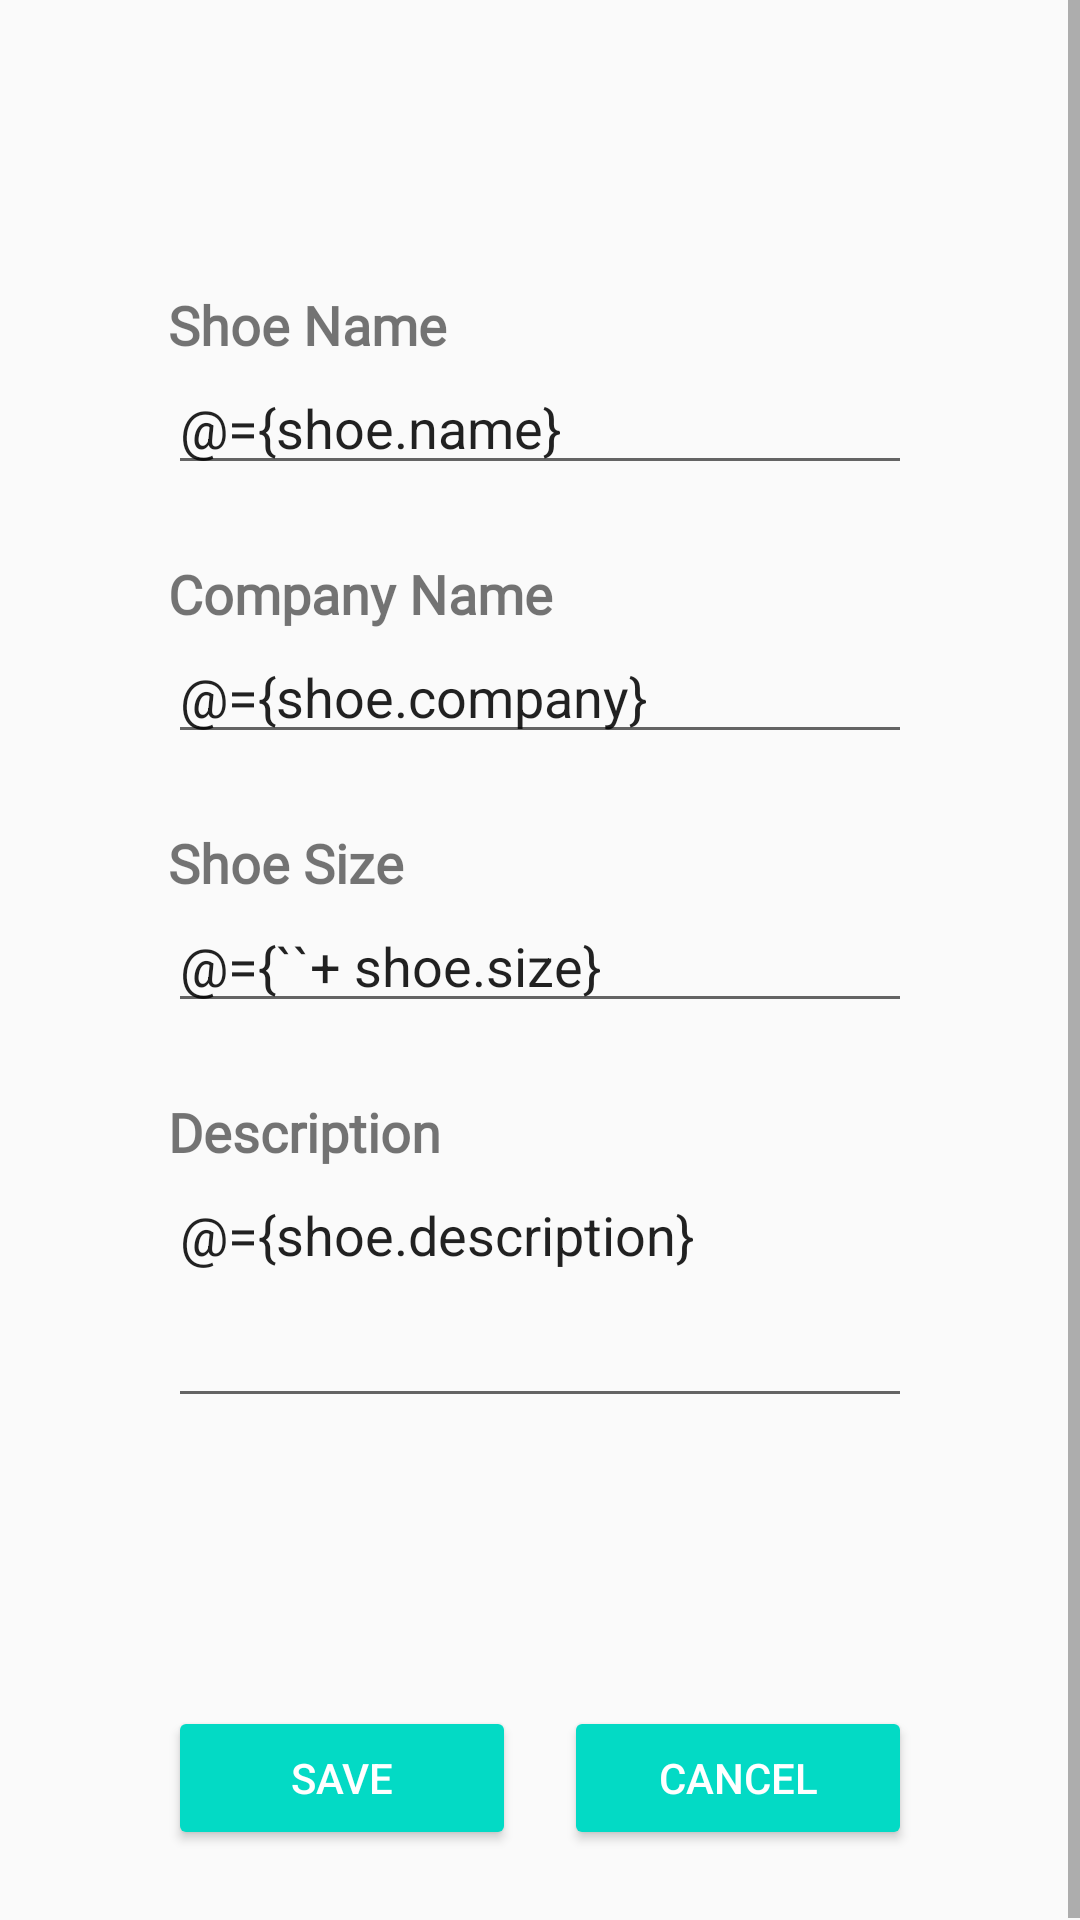

Reconstruct the res/layout file that produces this screen, plus the resources it refers to.
<!-- AndroidManifest.xml: application theme AppTheme.NoActionBar -->
<!-- res/layout/fragment_shoe_detail.xml -->
<?xml version="1.0" encoding="utf-8"?>
<layout xmlns:android="http://schemas.android.com/apk/res/android"
    xmlns:app="http://schemas.android.com/apk/res-auto">

    <data>

        <variable
            name="shoe"
            type="com.udacity.shoestore.model.Shoe" />

        <variable
            name="shoeViewModel"
            type="com.udacity.shoestore.viewmodel.ShoeViewModel" />
    </data>

    <ScrollView
        android:layout_width="match_parent"
        android:layout_height="match_parent"
        android:fillViewport="true">

        <androidx.constraintlayout.widget.ConstraintLayout
            android:layout_width="match_parent"
            android:layout_height="wrap_content"
            android:orientation="vertical">

            <TextView
                android:id="@+id/shoe_name_text"
                style="@style/title_style"
                android:layout_width="0dp"
                android:layout_height="wrap_content"
                android:layout_marginTop="@dimen/layout_margin"
                android:layout_marginStart="@dimen/button_margin"
                android:layout_marginEnd="@dimen/button_margin"
                android:text="@string/str_shoe_name"
                app:layout_constraintEnd_toEndOf="parent"
                app:layout_constraintStart_toStartOf="parent"
                app:layout_constraintTop_toTopOf="parent" />

            <EditText
                android:id="@+id/shoe_name_edit"
                android:layout_width="0dp"
                android:layout_height="wrap_content"
                android:layout_marginStart="@dimen/button_margin"
                android:layout_marginEnd="@dimen/button_margin"
                android:autofillHints=""
                android:hint="@string/str_shoe_name_hint"
                android:inputType="text"
                android:text="@={shoe.name}"
                app:layout_constraintEnd_toEndOf="parent"
                app:layout_constraintStart_toStartOf="parent"
                app:layout_constraintTop_toBottomOf="@+id/shoe_name_text" />

            <TextView
                android:id="@+id/company_name_text"
                android:layout_width="0dp"
                style="@style/title_style"
                android:layout_height="wrap_content"
                android:layout_marginTop="@dimen/medium_margin"
                android:layout_marginStart="@dimen/button_margin"
                android:layout_marginEnd="@dimen/button_margin"
                android:text="@string/str_company"
                app:layout_constraintEnd_toEndOf="parent"
                app:layout_constraintStart_toStartOf="parent"
                app:layout_constraintTop_toBottomOf="@+id/shoe_name_edit" />

            <EditText
                android:id="@+id/company_name_edit"
                android:layout_width="0dp"
                android:layout_height="wrap_content"
                android:layout_marginStart="@dimen/button_margin"
                android:layout_marginEnd="@dimen/button_margin"
                android:autofillHints=""
                android:hint="@string/str_company_hint"
                android:inputType="text"
                android:text="@={shoe.company}"
                app:layout_constraintEnd_toEndOf="parent"
                app:layout_constraintStart_toStartOf="parent"
                app:layout_constraintTop_toBottomOf="@+id/company_name_text" />

            <TextView
                android:id="@+id/shoe_size_text"
                style="@style/title_style"
                android:layout_width="0dp"
                android:layout_height="wrap_content"
                android:layout_marginTop="@dimen/medium_margin"
                android:layout_marginStart="@dimen/button_margin"
                android:layout_marginEnd="@dimen/button_margin"
                android:text="@string/str_shoe_size"
                app:layout_constraintEnd_toEndOf="parent"
                app:layout_constraintStart_toStartOf="parent"
                app:layout_constraintTop_toBottomOf="@+id/company_name_edit" />

            <EditText
                android:id="@+id/shoe_size_edit"
                android:layout_width="0dp"
                android:layout_height="wrap_content"
                android:layout_marginStart="@dimen/button_margin"
                android:layout_marginEnd="@dimen/button_margin"
                android:autofillHints=""
                android:ems="10"
                android:hint="@string/str_shoe_size_hint"
                android:text="@={``+ shoe.size}"
                android:inputType="numberDecimal"
                android:labelFor="@+id/shoe_size_text"
                app:layout_constraintEnd_toEndOf="parent"
                app:layout_constraintStart_toStartOf="parent"
                app:layout_constraintTop_toBottomOf="@+id/shoe_size_text" />

            <TextView
                android:id="@+id/shoe_description_text"
                style="@style/title_style"
                android:layout_width="0dp"
                android:layout_height="wrap_content"
                android:layout_marginTop="@dimen/medium_margin"
                android:layout_marginStart="@dimen/button_margin"
                android:layout_marginEnd="@dimen/button_margin"
                android:text="@string/str_description"
                app:layout_constraintEnd_toEndOf="parent"
                app:layout_constraintStart_toStartOf="parent"
                app:layout_constraintTop_toBottomOf="@+id/shoe_size_edit" />

            <EditText
                android:id="@+id/shoe_description_edit"
                android:layout_width="0dp"
                android:layout_height="wrap_content"
                android:layout_marginStart="@dimen/button_margin"
                android:layout_marginEnd="@dimen/button_margin"
                android:autofillHints=""
                android:gravity="start|top"
                android:hint="@string/str_description_hint"
                android:inputType="textMultiLine"
                android:text="@={shoe.description}"
                app:layout_constraintEnd_toEndOf="parent"
                app:layout_constraintStart_toStartOf="parent"
                app:layout_constraintTop_toBottomOf="@+id/shoe_description_text" />

            <Button
                android:id="@+id/save_button"
                style="@style/Widget.AppCompat.Button.Colored"
                android:layout_width="0dp"
                android:layout_height="wrap_content"
                android:layout_marginTop="@dimen/layout_margin"
                android:layout_marginEnd="@dimen/small_margin"
                android:layout_marginBottom="@dimen/medium_margin"
                android:onClick="@{() -> shoeViewModel.addShoe(shoe)}"
                android:text="@string/str_save"
                app:layout_constraintBottom_toBottomOf="parent"
                app:layout_constraintEnd_toStartOf="@+id/cancel_detail_button"
                app:layout_constraintStart_toStartOf="@+id/shoe_description_edit"
                app:layout_constraintTop_toBottomOf="@+id/shoe_description_edit" />

            <Button
                android:id="@+id/cancel_detail_button"
                style="@style/Widget.AppCompat.Button.Colored"
                android:layout_width="0dp"
                android:layout_height="wrap_content"
                android:layout_marginStart="8dp"
                android:layout_marginTop="@dimen/layout_margin"
                android:layout_marginBottom="24dp"
                android:text="@string/str_cancel"
                app:layout_constraintBottom_toBottomOf="parent"
                app:layout_constraintEnd_toEndOf="@+id/shoe_description_edit"
                app:layout_constraintStart_toEndOf="@+id/save_button"
                app:layout_constraintTop_toBottomOf="@+id/shoe_description_edit" />


        </androidx.constraintlayout.widget.ConstraintLayout>
    </ScrollView>
</layout>
<!-- resources referenced by this layout -->
<resources>
  <dimen name="button_margin">56dp</dimen>
  <dimen name="layout_margin">96dp</dimen>
  <dimen name="medium_margin">24dp</dimen>
  <dimen name="small_margin">8dp</dimen>
  <string name="str_cancel">Cancel</string>
  <string name="str_company">Company Name</string>
  <string name="str_company_hint">Please Enter Company Name</string>
  <string name="str_description">Description</string>
  <string name="str_description_hint">You can enter a short description about the shoe here.</string>
  <string name="str_save">Save</string>
  <string name="str_shoe_name">Shoe Name</string>
  <string name="str_shoe_name_hint">Please Enter Shoe Name</string>
  <string name="str_shoe_size">Shoe Size</string>
  <string name="str_shoe_size_hint">Please Enter Shoe Size</string>
  <style name="title_style">
          <item name="android:textSize">@dimen/button_text_size</item>
          <item name="android:textStyle">bold</item>
          <item name="android:fontFamily">@font/roboto</item>
      </style>
  <style name="AppTheme.NoActionBar">
          <item name="windowActionBar">false</item>
          <item name="windowNoTitle">true</item>
      </style>
  <dimen name="button_text_size">18sp</dimen>
</resources>
